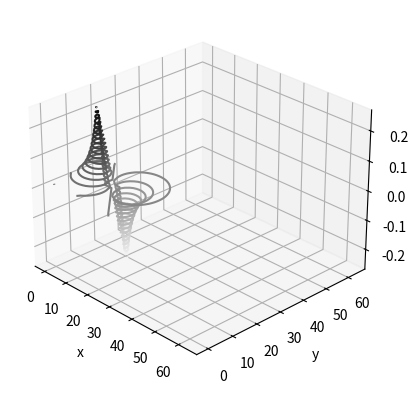

This figure's Python source:
from matplotlib import pyplot as plt
from mpl_toolkits import mplot3d
import numpy as np
import math

start = 0; end = 64
max_val = 0.3

x = np.arange(start,end)
y = x

xx, yy = np.meshgrid(x,y)

def distance(point, x, y):
    return 1/np.power(np.power(point[0]-x,2)+np.power(point[1]-y,2),0.5)

def dist_power(x):
    return 1+(-1/(1+math.e**(-10*x/90.5 - 4)))

def divergenced(field):
    "return the divergence of a n-D field"
    return np.sum(np.gradient(field),axis=0)

def divergence(F):
    """ compute the divergence of n-D scalar field `F` """
    return np.add.reduce(np.gradient(F))

#Z = distance([2,4],xx,yy)
Z = distance([10,15], xx, yy)
print("Original Z:\n{}\n\n".format(Z))
Z[ Z > max_val ] = max_val
Z = Z*(1/max_val)
ZL = divergence(Z)
ZP = divergenced(Z)
print("New Z:\n{}\n\n".format(ZP))
print("Original Dot prod method:\n{}\n\n".format(ZP))
print(ZP.shape)
print(ZL.shape)

print("Dot and Addred are the same: {}".format(ZL==ZP))
#Q = np.gradient(Z)
#print(Q)

fig = plt.figure()
ax = plt.axes(projection='3d')
ax.contour3D(xx, yy, ZL, 50, cmap='binary')
ax.view_init(elev=27., azim=-44)
ax.set_xlabel('x')
ax.set_ylabel('y')
ax.set_zlabel('z');
plt.show()

#plt.colored(cp)
#plt.title('Filled Contours Plot')
#plt.xlabel('x (cm)')
#plt.ylabel('y (cm)')
#plt.show()
